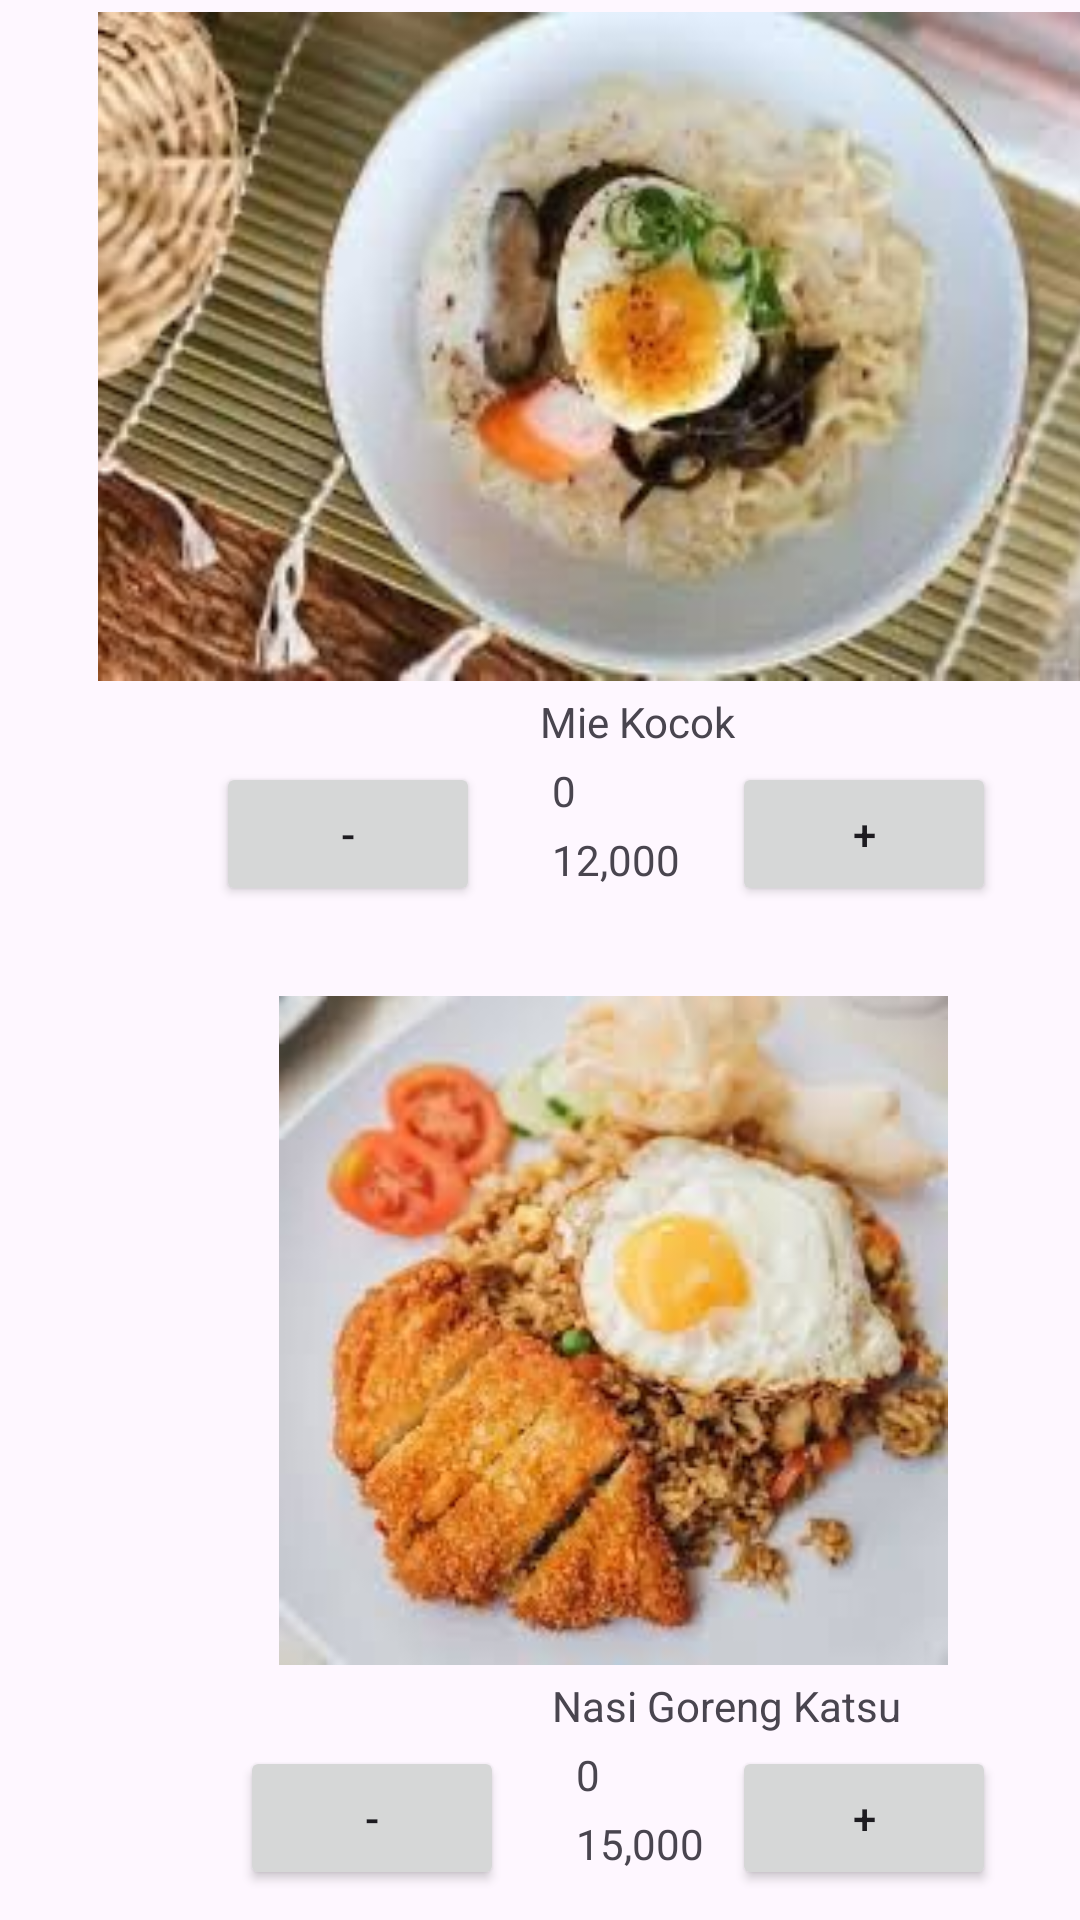

The Android layout XML behind this screen, and the referenced resources:
<!-- AndroidManifest.xml: application theme Theme.Suyo -->
<!-- res/layout/activity_home2.xml -->
<androidx.constraintlayout.widget.ConstraintLayout
    xmlns:android="http://schemas.android.com/apk/res/android"
    xmlns:tools="http://schemas.android.com/tools"
    android:layout_width="match_parent"
    android:layout_height="match_parent"
    xmlns:app="http://schemas.android.com/apk/res-auto">

    

    

    
    <ImageView
        android:id="@+id/imageMenu1"
        android:layout_width="385dp"
        android:layout_height="223dp"
        android:layout_marginStart="8dp"
        android:layout_marginTop="4dp"
        android:src="@drawable/food1"
        app:layout_constraintStart_toStartOf="parent"
        app:layout_constraintTop_toTopOf="parent" />

    
    <TextView
        android:id="@+id/textMenu1"
        android:layout_width="wrap_content"
        android:layout_height="wrap_content"
        android:layout_marginStart="172dp"
        android:layout_marginTop="4dp"
        android:text="Mie Kocok"
        app:layout_constraintStart_toStartOf="@+id/imageMenu1"
        app:layout_constraintTop_toBottomOf="@+id/imageMenu1" />

    
    <Button
        android:id="@+id/btnMinusMenu1"
        android:layout_width="wrap_content"
        android:layout_height="wrap_content"
        android:layout_marginStart="64dp"
        android:layout_marginTop="4dp"
        android:onClick="onMinusButtonClick"
        android:text="-"
        app:layout_constraintStart_toStartOf="@+id/imageMenu1"
        app:layout_constraintTop_toBottomOf="@+id/textMenu1" />

    
    <TextView
        android:id="@+id/quantityMenu1"
        android:layout_width="wrap_content"
        android:layout_height="wrap_content"
        android:layout_marginStart="24dp"
        android:layout_marginTop="4dp"
        android:text="0"
        app:layout_constraintStart_toEndOf="@+id/btnMinusMenu1"
        app:layout_constraintTop_toBottomOf="@+id/textMenu1" />

    

    
    <Button
        android:id="@+id/btnPlusMenu1"
        android:layout_width="wrap_content"
        android:layout_height="wrap_content"
        android:layout_marginStart="52dp"
        android:layout_marginTop="4dp"
        android:onClick="onPlusButtonClick"
        android:text="+"
        app:layout_constraintStart_toEndOf="@+id/quantityMenu1"
        app:layout_constraintTop_toBottomOf="@+id/textMenu1" />

    <TextView
        android:id="@+id/priceMenu1"
        android:layout_width="wrap_content"
        android:layout_height="wrap_content"
        android:layout_marginTop="4dp"
        android:text="12,000"
        app:layout_constraintStart_toStartOf="@id/quantityMenu1"
        app:layout_constraintTop_toBottomOf="@id/quantityMenu1" />

    
    <androidx.constraintlayout.widget.Guideline
        android:id="@+id/guidelineMenu1"
        android:layout_width="wrap_content"
        android:layout_height="wrap_content"
        android:orientation="horizontal"
        app:layout_constraintGuide_percent="0.8" />

    

    
    <ImageView
        android:id="@+id/imageMenu2"
        android:layout_width="385dp"
        android:layout_height="223dp"
        android:layout_marginStart="12dp"
        android:layout_marginTop="332dp"
        android:src="@drawable/food2"
        app:layout_constraintStart_toStartOf="parent"
        app:layout_constraintTop_toTopOf="parent" />

    
    <TextView
        android:id="@+id/textMenu2"
        android:layout_width="wrap_content"
        android:layout_height="wrap_content"
        android:layout_marginStart="172dp"
        android:layout_marginTop="4dp"
        android:text="Nasi Goreng Katsu"
        app:layout_constraintStart_toStartOf="@+id/imageMenu2"
        app:layout_constraintTop_toBottomOf="@+id/imageMenu2" />

    
    <Button
        android:id="@+id/btnMinusMenu2"
        android:layout_width="wrap_content"
        android:layout_height="wrap_content"
        android:layout_marginStart="68dp"
        android:layout_marginTop="4dp"
        android:onClick="onMinusButtonClick2"
        android:text="-"
        app:layout_constraintStart_toStartOf="@+id/imageMenu2"
        app:layout_constraintTop_toBottomOf="@+id/textMenu2" />

    
    <TextView
        android:id="@+id/quantityMenu2"
        android:layout_width="wrap_content"
        android:layout_height="wrap_content"
        android:layout_marginStart="24dp"
        android:layout_marginTop="4dp"
        android:text="0"
        app:layout_constraintStart_toEndOf="@+id/btnMinusMenu2"
        app:layout_constraintTop_toBottomOf="@+id/textMenu2" />

    

    
    <Button
        android:id="@+id/btnPlusMenu2"
        android:layout_width="wrap_content"
        android:layout_height="wrap_content"
        android:layout_marginStart="44dp"
        android:layout_marginTop="4dp"
        android:onClick="onPlusButtonClick2"
        android:text="+"
        app:layout_constraintStart_toEndOf="@+id/quantityMenu2"
        app:layout_constraintTop_toBottomOf="@+id/textMenu2" />

    <TextView
        android:id="@+id/priceMenu2"
        android:layout_width="wrap_content"
        android:layout_height="wrap_content"
        android:layout_marginTop="4dp"
        android:text="15,000"
        app:layout_constraintStart_toStartOf="@id/quantityMenu2"
        app:layout_constraintTop_toBottomOf="@id/quantityMenu2" />

    
    <androidx.constraintlayout.widget.Guideline
        android:id="@+id/guidelineMenu2"
        android:layout_width="wrap_content"
        android:layout_height="wrap_content"
        android:orientation="horizontal"
        app:layout_constraintGuide_percent="0.8" />

    <Button
        android:id="@+id/btnAddToCartMenu1"
        android:layout_width="wrap_content"
        android:layout_height="wrap_content"
        android:layout_marginStart="152dp"
        android:layout_marginTop="412dp"
        android:onClick="onAddToCartClick"
        android:text="Add to Cart"
        app:layout_constraintStart_toStartOf="@+id/imageMenu1"
        app:layout_constraintTop_toBottomOf="@+id/quantityMenu1" />

</androidx.constraintlayout.widget.ConstraintLayout>
<!-- resources referenced by this layout -->
<resources>
  <!-- drawable food1: jpeg bitmap (drawable, 13010 bytes) -->
  <!-- drawable food2: jpeg bitmap (drawable, 10741 bytes) -->
  <style name="Theme.Suyo" parent="Base.Theme.Suyo" />
  <style name="Base.Theme.Suyo" parent="Theme.Material3.DayNight.NoActionBar">
          
          
      </style>
</resources>
